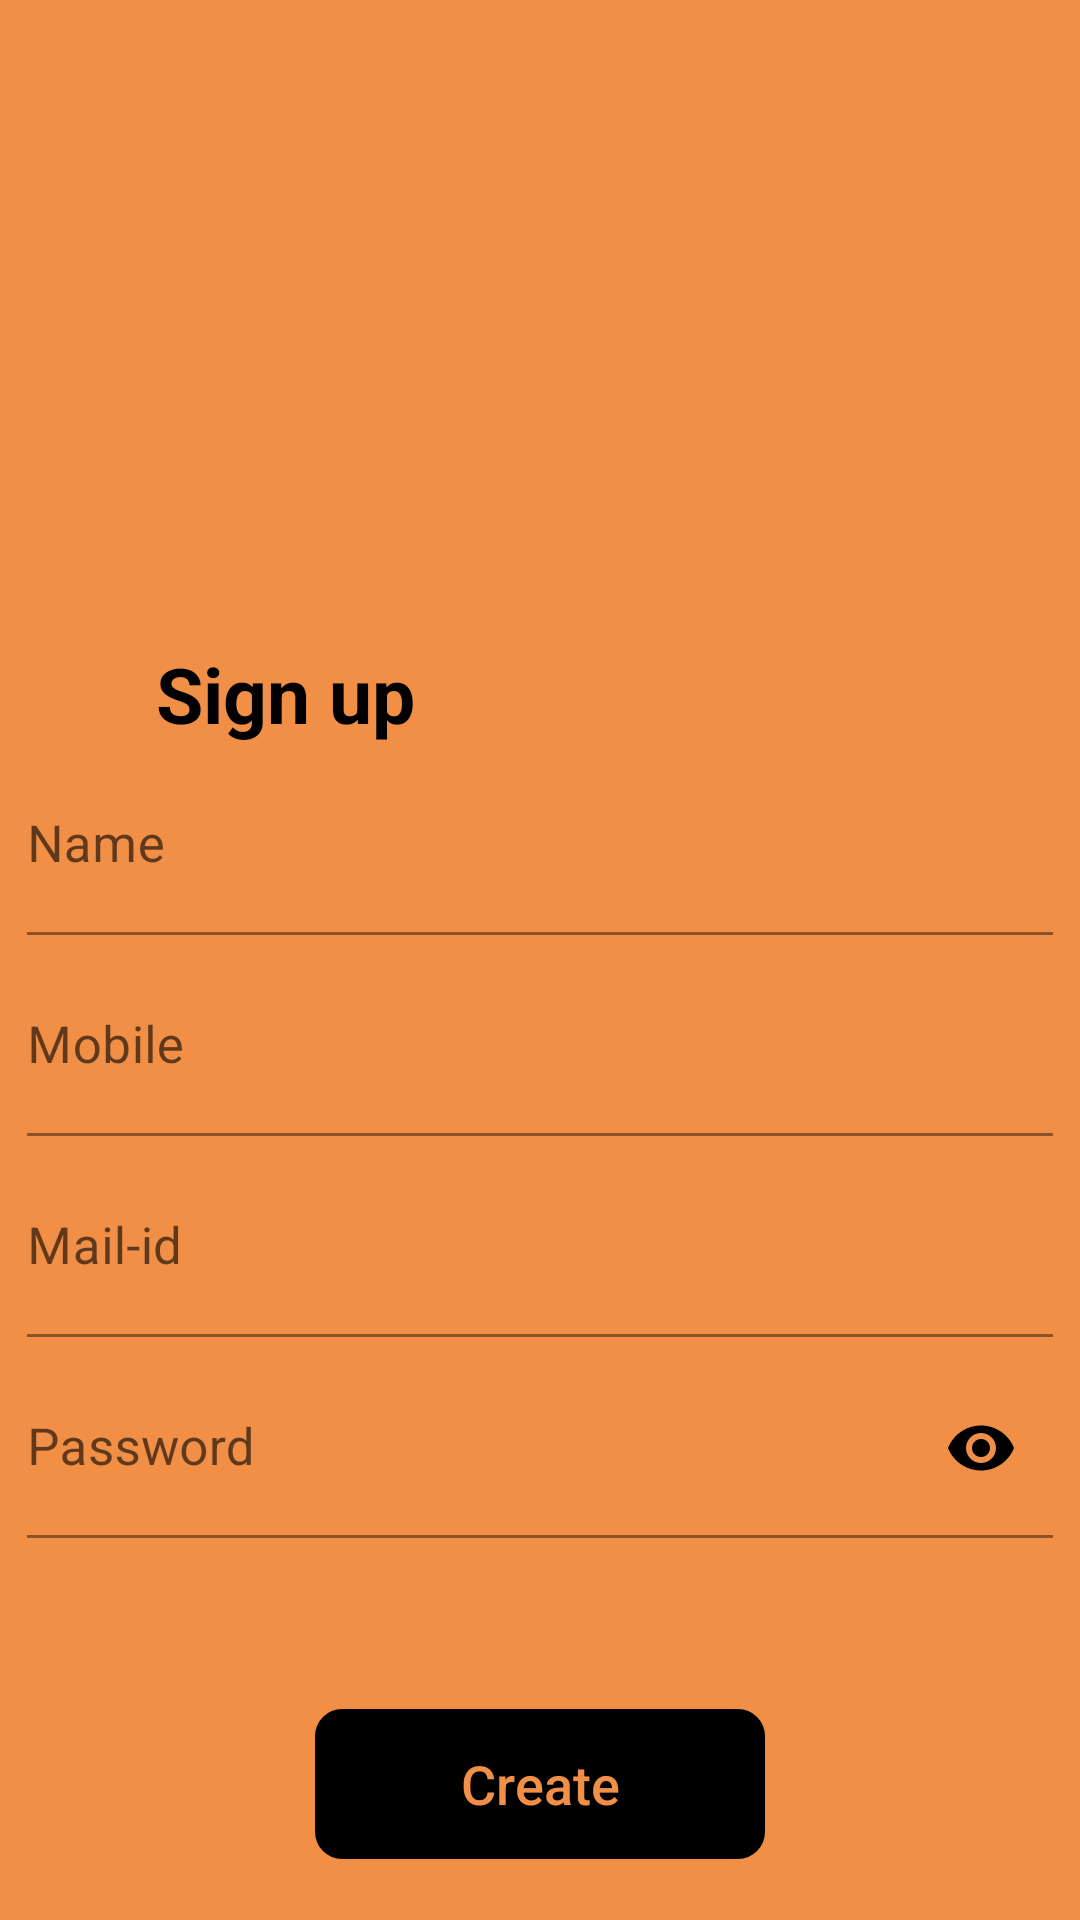

Here is an Android app screen rendered from its layout file. Give the layout XML and the strings, colors and styles it references.
<!-- AndroidManifest.xml: application theme Theme.CityInformation -->
<!-- res/layout/activity_sign_up.xml -->
<?xml version="1.0" encoding="utf-8"?>
<LinearLayout
    xmlns:android="http://schemas.android.com/apk/res/android"
    xmlns:app="http://schemas.android.com/apk/res-auto"
    xmlns:tools="http://schemas.android.com/tools"
    android:layout_width="match_parent"
    android:orientation="vertical"
    android:layout_height="match_parent"
android:background="@color/back"
    tools:context=".SignUp">
    <ImageView
        android:src="@drawable/city"
        android:layout_marginTop="10dp"
        android:layout_width="match_parent"
        android:layout_height="200dp"/>
    <TextView
        android:layout_marginTop="10dp"
        android:textColor="@color/black"
        android:text="Sign up"
        android:gravity="start"
        android:textSize="17sp"
        android:textStyle="bold"
        android:layout_marginBottom="9dp"
  android:paddingStart="52dp"
        android:scaleY="1.5"
android:textScaleX="1.5"
        android:layout_width="match_parent"
        android:layout_height="wrap_content"
        tools:ignore="HardcodedText" />

    <com.google.android.material.textfield.TextInputLayout
    style="@style/inputl"
        >

        <com.google.android.material.textfield.TextInputEditText
            android:inputType="textPersonName"
            style="@style/edit"
            android:id="@+id/name"
            android:hint="Name" />
    </com.google.android.material.textfield.TextInputLayout>
    <com.google.android.material.textfield.TextInputLayout
        style="@style/inputl"
        >

        <com.google.android.material.textfield.TextInputEditText
            android:inputType="phone"
            android:id="@+id/mobile"
            style="@style/edit"
            android:maxLength="10"
            android:hint="Mobile" />
    </com.google.android.material.textfield.TextInputLayout>
    <com.google.android.material.textfield.TextInputLayout
        style="@style/inputl"
        >

        <com.google.android.material.textfield.TextInputEditText
            android:inputType="textEmailAddress"
            style="@style/edit"
            android:id="@+id/mail"
            android:hint="Mail-id" />
    </com.google.android.material.textfield.TextInputLayout>
    <com.google.android.material.textfield.TextInputLayout
        style="@style/inputl"
        app:passwordToggleEnabled="true"
        app:passwordToggleTint="@color/black"

        >

        <com.google.android.material.textfield.TextInputEditText
            android:inputType="text"
            android:password="true"
            android:id="@+id/password"
            style="@style/edit"
            android:hint="Password" />
    </com.google.android.material.textfield.TextInputLayout>
<androidx.appcompat.widget.AppCompatButton
    android:layout_width="150dp"
    android:layout_marginTop="50dp"
    android:layout_gravity="center"
    android:textSize="18sp"
    android:textAllCaps="false"
    android:backgroundTint="@color/black"
    android:id="@+id/btn"
    android:background="@drawable/curve"
    android:text="Create"
    android:textColor="@color/back"
    android:layout_height="50dp"/>
</LinearLayout>
<!-- resources referenced by this layout -->
<resources>
  <color name="back">#F18F47</color>
  <color name="black">#FF000000</color>
  <!-- drawable curve (drawable) -->
  <?xml version="1.0" encoding="utf-8"?>
  <shape
      android:shape="rectangle"
      xmlns:android="http://schemas.android.com/apk/res/android">
  <corners android:radius="9dp"/>
  </shape>
  <style name="edit">
          <item name="android:layout_width">match_parent</item>
          <item name="android:layout_height">match_parent</item>
          <item name="android:background">#00150E0E</item>
          <item name="android:paddingStart">0dp</item>
          <item name="android:textSize">17sp</item>
      </style>
  <style name="inputl">
          <item name="android:layout_width">match_parent</item>
          <item name="android:layout_height">60dp</item>
          <item name="android:layout_marginStart">9dp</item>
          <item name="android:layout_marginBottom">7dp</item>
          <item name="android:layout_marginEnd">9dp</item>
      </style>
  <style name="Theme.CityInformation" parent="Theme.MaterialComponents.DayNight.NoActionBar">
          
          <item name="colorPrimary">@color/purple_500</item>
          <item name="colorPrimaryVariant">@color/purple_700</item>
          <item name="colorOnPrimary">@color/white</item>
          
          <item name="colorSecondary">@color/teal_200</item>
          <item name="colorSecondaryVariant">@color/teal_700</item>
          <item name="colorOnSecondary">@color/black</item>
          
          <item name="android:statusBarColor" tools:targetApi="l">?attr/colorPrimaryVariant</item>
          
          <item name="android:textColor">@color/black</item>
      </style>
  <color name="purple_500">#FF6200EE</color>
  <color name="purple_700">#FF3700B3</color>
  <color name="white">#FFFFFFFF</color>
  <color name="teal_200">#FF03DAC5</color>
  <color name="teal_700">#FF018786</color>
</resources>
